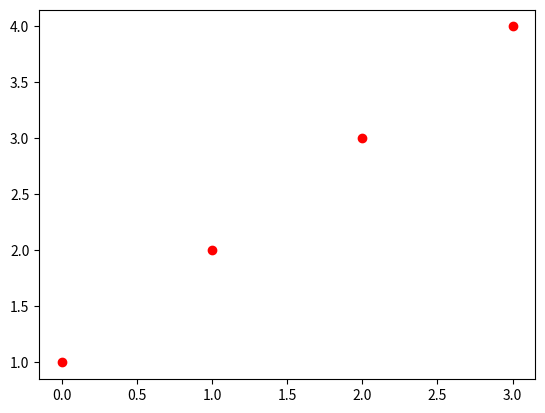

Write the Python code that produced this figure. (Note: this script raises an exception after producing the figure.)
#Code to plot axis of a graph 
import numpy as np
from matplotlib import pyplot as plt


plt.plot(np.array([1,2,3,4]),'ro')
plt.axis([0,6,0,20,0,30,0,40])
plt.show()
